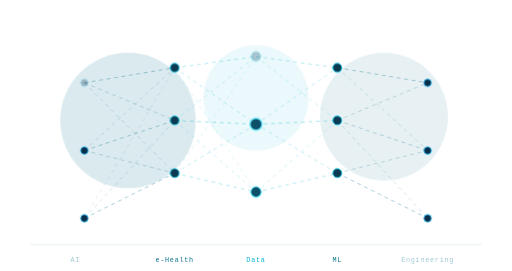
t = 0.00 s
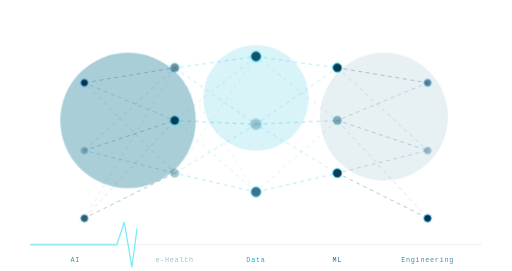
t = 1.04 s
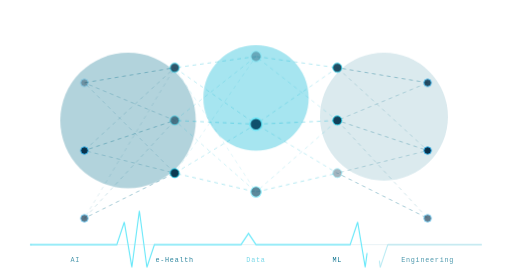
t = 2.08 s
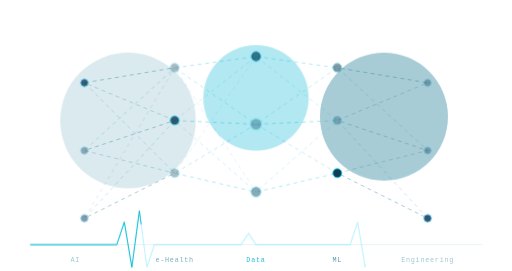
t = 3.13 s
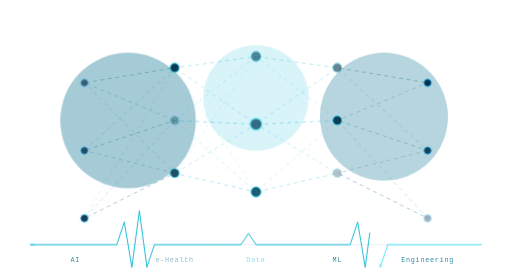
t = 4.17 s
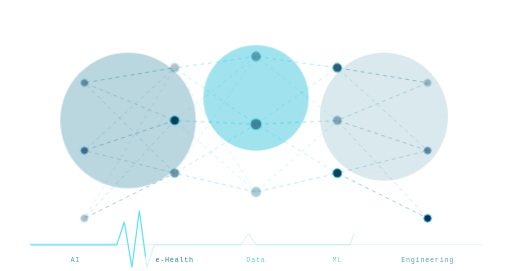
t = 5.21 s

The animated SVG that drew these frames (rendered in a browser with its animation timeline set to each time). Animation: 7 CSS @keyframes rules; one cycle of 6.25 s, repeats indefinitely.

<svg width="100%" viewBox="0 0 680 360" role="img" xmlns="http://www.w3.org/2000/svg">
<title>Aicha Mbongo — AI, e-Health, Data, Engineering</title>
<desc>Abstract neural network with ECG heartbeat pulse representing AI and healthcare</desc>
<defs>
<style>
@keyframes nodePulse{0%,100%{opacity:.3;r:5}50%{opacity:1;r:7}}
@keyframes nodePulse2{0%,100%{opacity:.3;r:5}50%{opacity:1;r:7}}
@keyframes nodePulse3{0%,100%{opacity:.3;r:5}50%{opacity:1;r:7}}
@keyframes flow{to{stroke-dashoffset:-20}}
@keyframes ecgCycle{0%,100%{stroke-dashoffset:900;opacity:0}5%{opacity:1}70%{stroke-dashoffset:0;opacity:1}85%,99%{opacity:0}}
@keyframes glow{0%,100%{opacity:.15}50%{opacity:.4}}
@keyframes tagFade{0%,100%{opacity:.4}50%{opacity:.9}}
.np1{animation:nodePulse 2.4s ease-in-out infinite}
.np2{animation:nodePulse2 2.4s ease-in-out .5s infinite}
.np3{animation:nodePulse3 2.4s ease-in-out 1s infinite}
.np4{animation:nodePulse 2.4s ease-in-out 1.5s infinite}
.np5{animation:nodePulse2 2.4s ease-in-out .3s infinite}
.np6{animation:nodePulse3 2.4s ease-in-out .9s infinite}
.np7{animation:nodePulse 2.4s ease-in-out 1.2s infinite}
.np8{animation:nodePulse2 2.4s ease-in-out .7s infinite}
.np9{animation:nodePulse3 2.4s ease-in-out 1.8s infinite}
.df{stroke-dasharray:5 5;animation:flow 2s linear infinite}
.df2{stroke-dasharray:5 5;animation:flow 2.5s linear infinite}
.df3{stroke-dasharray:5 5;animation:flow 3s linear infinite}
.ecg{animation:ecgCycle 4s ease-in-out infinite}
.ecg2{animation:ecgCycle 4s ease-in-out 2s infinite}
.bg1{animation:glow 3s ease-in-out infinite}
.bg2{animation:glow 3s ease-in-out 1s infinite}
.bg3{animation:glow 3s ease-in-out 2s infinite}
.t1{animation:tagFade 3s ease-in-out infinite}
.t2{animation:tagFade 3s ease-in-out .75s infinite}
.t3{animation:tagFade 3s ease-in-out 1.5s infinite}
.t4{animation:tagFade 3s ease-in-out 2.25s infinite}
</style>
</defs>
<circle class="bg1" cx="170" cy="160" r="90" fill="#0e7490" opacity=".12"/>
<circle class="bg2" cx="340" cy="130" r="70" fill="#06b6d4" opacity=".08"/>
<circle class="bg3" cx="510" cy="155" r="85" fill="#0e7490" opacity=".1"/>
<line class="df" x1="112" y1="110" x2="232" y2="90" stroke="#0e7490" stroke-width=".8" opacity=".6"/>
<line class="df2" x1="112" y1="110" x2="232" y2="160" stroke="#0e7490" stroke-width=".8" opacity=".4"/>
<line class="df3" x1="112" y1="110" x2="232" y2="230" stroke="#0e7490" stroke-width=".8" opacity=".3"/>
<line class="df" x1="112" y1="200" x2="232" y2="90" stroke="#0e7490" stroke-width=".8" opacity=".3"/>
<line class="df2" x1="112" y1="200" x2="232" y2="160" stroke="#0e7490" stroke-width=".8" opacity=".6"/>
<line class="df3" x1="112" y1="200" x2="232" y2="230" stroke="#0e7490" stroke-width=".8" opacity=".4"/>
<line class="df" x1="112" y1="290" x2="232" y2="160" stroke="#0e7490" stroke-width=".8" opacity=".3"/>
<line class="df2" x1="112" y1="290" x2="232" y2="230" stroke="#0e7490" stroke-width=".8" opacity=".6"/>
<line class="df3" x1="112" y1="290" x2="232" y2="90" stroke="#0e7490" stroke-width=".8" opacity=".2"/>
<line class="df3" x1="232" y1="90" x2="340" y2="75" stroke="#06b6d4" stroke-width=".8" opacity=".5"/>
<line class="df" x1="232" y1="90" x2="340" y2="165" stroke="#06b6d4" stroke-width=".8" opacity=".4"/>
<line class="df2" x1="232" y1="90" x2="340" y2="255" stroke="#06b6d4" stroke-width=".8" opacity=".2"/>
<line class="df" x1="232" y1="160" x2="340" y2="75" stroke="#06b6d4" stroke-width=".8" opacity=".3"/>
<line class="df3" x1="232" y1="160" x2="340" y2="165" stroke="#06b6d4" stroke-width=".8" opacity=".6"/>
<line class="df2" x1="232" y1="160" x2="340" y2="255" stroke="#06b6d4" stroke-width=".8" opacity=".3"/>
<line class="df2" x1="232" y1="230" x2="340" y2="75" stroke="#06b6d4" stroke-width=".8" opacity=".2"/>
<line class="df" x1="232" y1="230" x2="340" y2="165" stroke="#06b6d4" stroke-width=".8" opacity=".4"/>
<line class="df3" x1="232" y1="230" x2="340" y2="255" stroke="#06b6d4" stroke-width=".8" opacity=".5"/>
<line class="df" x1="340" y1="75" x2="448" y2="90" stroke="#06b6d4" stroke-width=".8" opacity=".5"/>
<line class="df3" x1="340" y1="75" x2="448" y2="160" stroke="#06b6d4" stroke-width=".8" opacity=".3"/>
<line class="df2" x1="340" y1="165" x2="448" y2="90" stroke="#06b6d4" stroke-width=".8" opacity=".4"/>
<line class="df" x1="340" y1="165" x2="448" y2="160" stroke="#06b6d4" stroke-width=".8" opacity=".6"/>
<line class="df3" x1="340" y1="165" x2="448" y2="230" stroke="#06b6d4" stroke-width=".8" opacity=".4"/>
<line class="df2" x1="340" y1="255" x2="448" y2="160" stroke="#06b6d4" stroke-width=".8" opacity=".3"/>
<line class="df" x1="340" y1="255" x2="448" y2="230" stroke="#06b6d4" stroke-width=".8" opacity=".5"/>
<line class="df2" x1="448" y1="90" x2="568" y2="110" stroke="#0e7490" stroke-width=".8" opacity=".6"/>
<line class="df" x1="448" y1="90" x2="568" y2="200" stroke="#0e7490" stroke-width=".8" opacity=".3"/>
<line class="df3" x1="448" y1="160" x2="568" y2="110" stroke="#0e7490" stroke-width=".8" opacity=".4"/>
<line class="df2" x1="448" y1="160" x2="568" y2="200" stroke="#0e7490" stroke-width=".8" opacity=".5"/>
<line class="df" x1="448" y1="160" x2="568" y2="290" stroke="#0e7490" stroke-width=".8" opacity=".3"/>
<line class="df3" x1="448" y1="230" x2="568" y2="200" stroke="#0e7490" stroke-width=".8" opacity=".4"/>
<line class="df2" x1="448" y1="230" x2="568" y2="290" stroke="#0e7490" stroke-width=".8" opacity=".6"/>
<g class="np1"><circle cx="112" cy="110" r="5" fill="#082f49" stroke="#38bdf8" stroke-width="1.2"/></g>
<g class="np3"><circle cx="112" cy="200" r="5" fill="#082f49" stroke="#38bdf8" stroke-width="1.2"/></g>
<g class="np5"><circle cx="112" cy="290" r="5" fill="#082f49" stroke="#38bdf8" stroke-width="1.2"/></g>
<g class="np2"><circle cx="232" cy="90" r="6" fill="#0c3a52" stroke="#22d3ee" stroke-width="1.2"/></g>
<g class="np4"><circle cx="232" cy="160" r="6" fill="#0c3a52" stroke="#22d3ee" stroke-width="1.2"/></g>
<g class="np6"><circle cx="232" cy="230" r="6" fill="#0c3a52" stroke="#22d3ee" stroke-width="1.2"/></g>
<g class="np1"><circle cx="340" cy="75" r="7" fill="#0e4f6a" stroke="#67e8f9" stroke-width="1.5"/></g>
<g class="np3"><circle cx="340" cy="165" r="8" fill="#0e4f6a" stroke="#67e8f9" stroke-width="1.8"/></g>
<g class="np5"><circle cx="340" cy="255" r="7" fill="#0e4f6a" stroke="#67e8f9" stroke-width="1.5"/></g>
<g class="np7"><circle cx="448" cy="90" r="6" fill="#0c3a52" stroke="#22d3ee" stroke-width="1.2"/></g>
<g class="np8"><circle cx="448" cy="160" r="6" fill="#0c3a52" stroke="#22d3ee" stroke-width="1.2"/></g>
<g class="np9"><circle cx="448" cy="230" r="6" fill="#0c3a52" stroke="#22d3ee" stroke-width="1.2"/></g>
<g class="np2"><circle cx="568" cy="110" r="5" fill="#082f49" stroke="#38bdf8" stroke-width="1.2"/></g>
<g class="np6"><circle cx="568" cy="200" r="5" fill="#082f49" stroke="#38bdf8" stroke-width="1.2"/></g>
<g class="np4"><circle cx="568" cy="290" r="5" fill="#082f49" stroke="#38bdf8" stroke-width="1.2"/></g>
<line x1="40" y1="325" x2="640" y2="325" stroke="#0e7490" stroke-width=".4" opacity=".3"/>
<polyline class="ecg" points="40,325 130,325 155,325 165,295 175,355 185,280 195,355 205,325 295,325 320,325 330,310 340,325 440,325 465,325 475,295 485,355 495,280 505,355 515,325 615,325 640,325" fill="none" stroke="#67e8f9" stroke-width="1.5" stroke-dasharray="900" stroke-dashoffset="900" opacity="0"/>
<polyline class="ecg2" points="40,325 130,325 155,325 165,295 175,355 185,280 195,355 205,325 295,325 320,325 330,310 340,325 440,325 465,325 475,295 485,355 495,280 505,355 515,325 615,325 640,325" fill="none" stroke="#06b6d4" stroke-width="1.2" stroke-dasharray="900" stroke-dashoffset="900" opacity="0"/>
<text class="t1" x="100" y="348" text-anchor="middle" font-size="9" fill="#0e7490" font-family="monospace" letter-spacing="1">AI</text>
<text class="t2" x="232" y="348" text-anchor="middle" font-size="9" fill="#0e7490" font-family="monospace" letter-spacing="1">e-Health</text>
<text class="t3" x="340" y="348" text-anchor="middle" font-size="9" fill="#06b6d4" font-family="monospace" letter-spacing="1">Data</text>
<text class="t4" x="448" y="348" text-anchor="middle" font-size="9" fill="#0e7490" font-family="monospace" letter-spacing="1">ML</text>
<text class="t1" x="568" y="348" text-anchor="middle" font-size="9" fill="#0e7490" font-family="monospace" letter-spacing="1">Engineering</text>
</svg>
